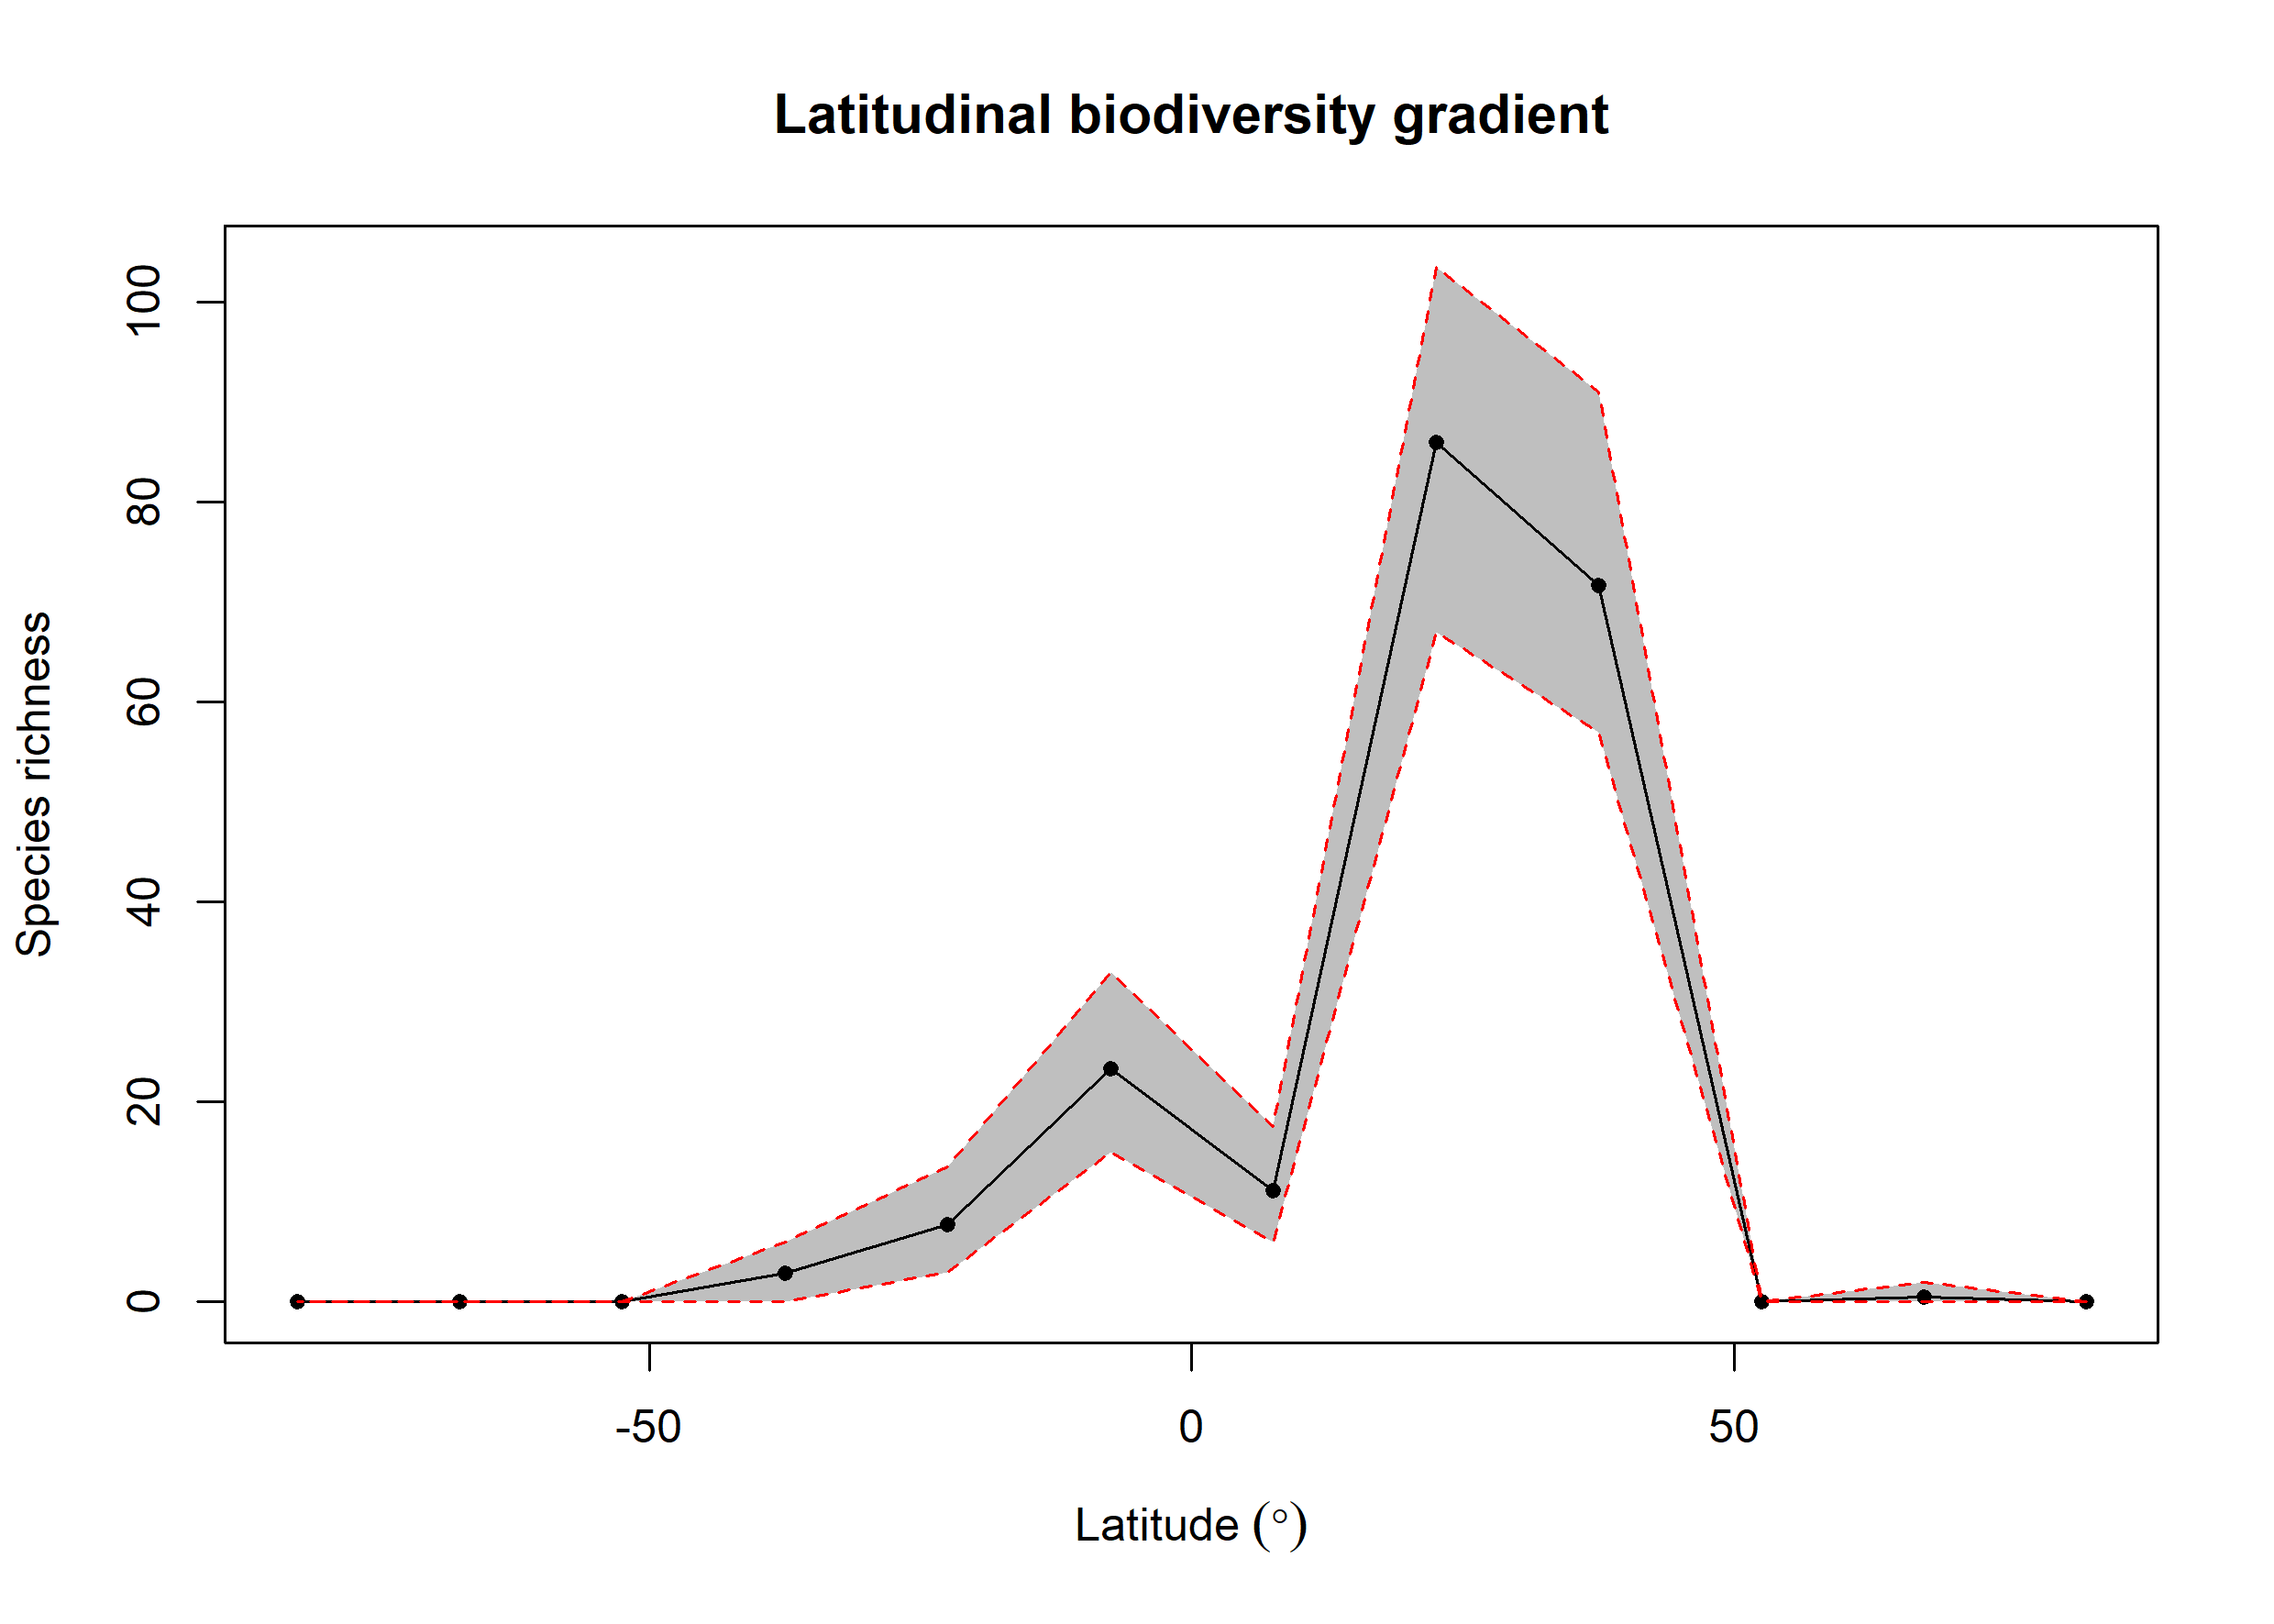

The table this chart was drawn from, first rows:
bin, max, min, mid, hemisphere, mean_richness, CI.Lower, CI.Upper
1, 90, 75, 82.5, N, 0, 0, 0
2, 75, 60, 67.5, N, 0.49, 0, 2
3, 60, 45, 52.5, N, 0, 0, 0
4, 45, 30, 37.5, N, 71.62, 56.95, 91.05
5, 30, 15, 22.5, N, 86.01, 66.95, 103.5
6, 15, 0, 7.5, N, 11.16, 6, 17.52
7, 0, -15, -7.5, S, 23.34, 15, 33
8, -15, -30, -22.5, S, 7.72, 3, 13.53
9, -30, -45, -37.5, S, 2.91, 0, 6
10, -45, -60, -52.5, S, 0, 0, 0
11, -60, -75, -67.5, S, 0, 0, 0
12, -75, -90, -82.5, S, 0, 0, 0
